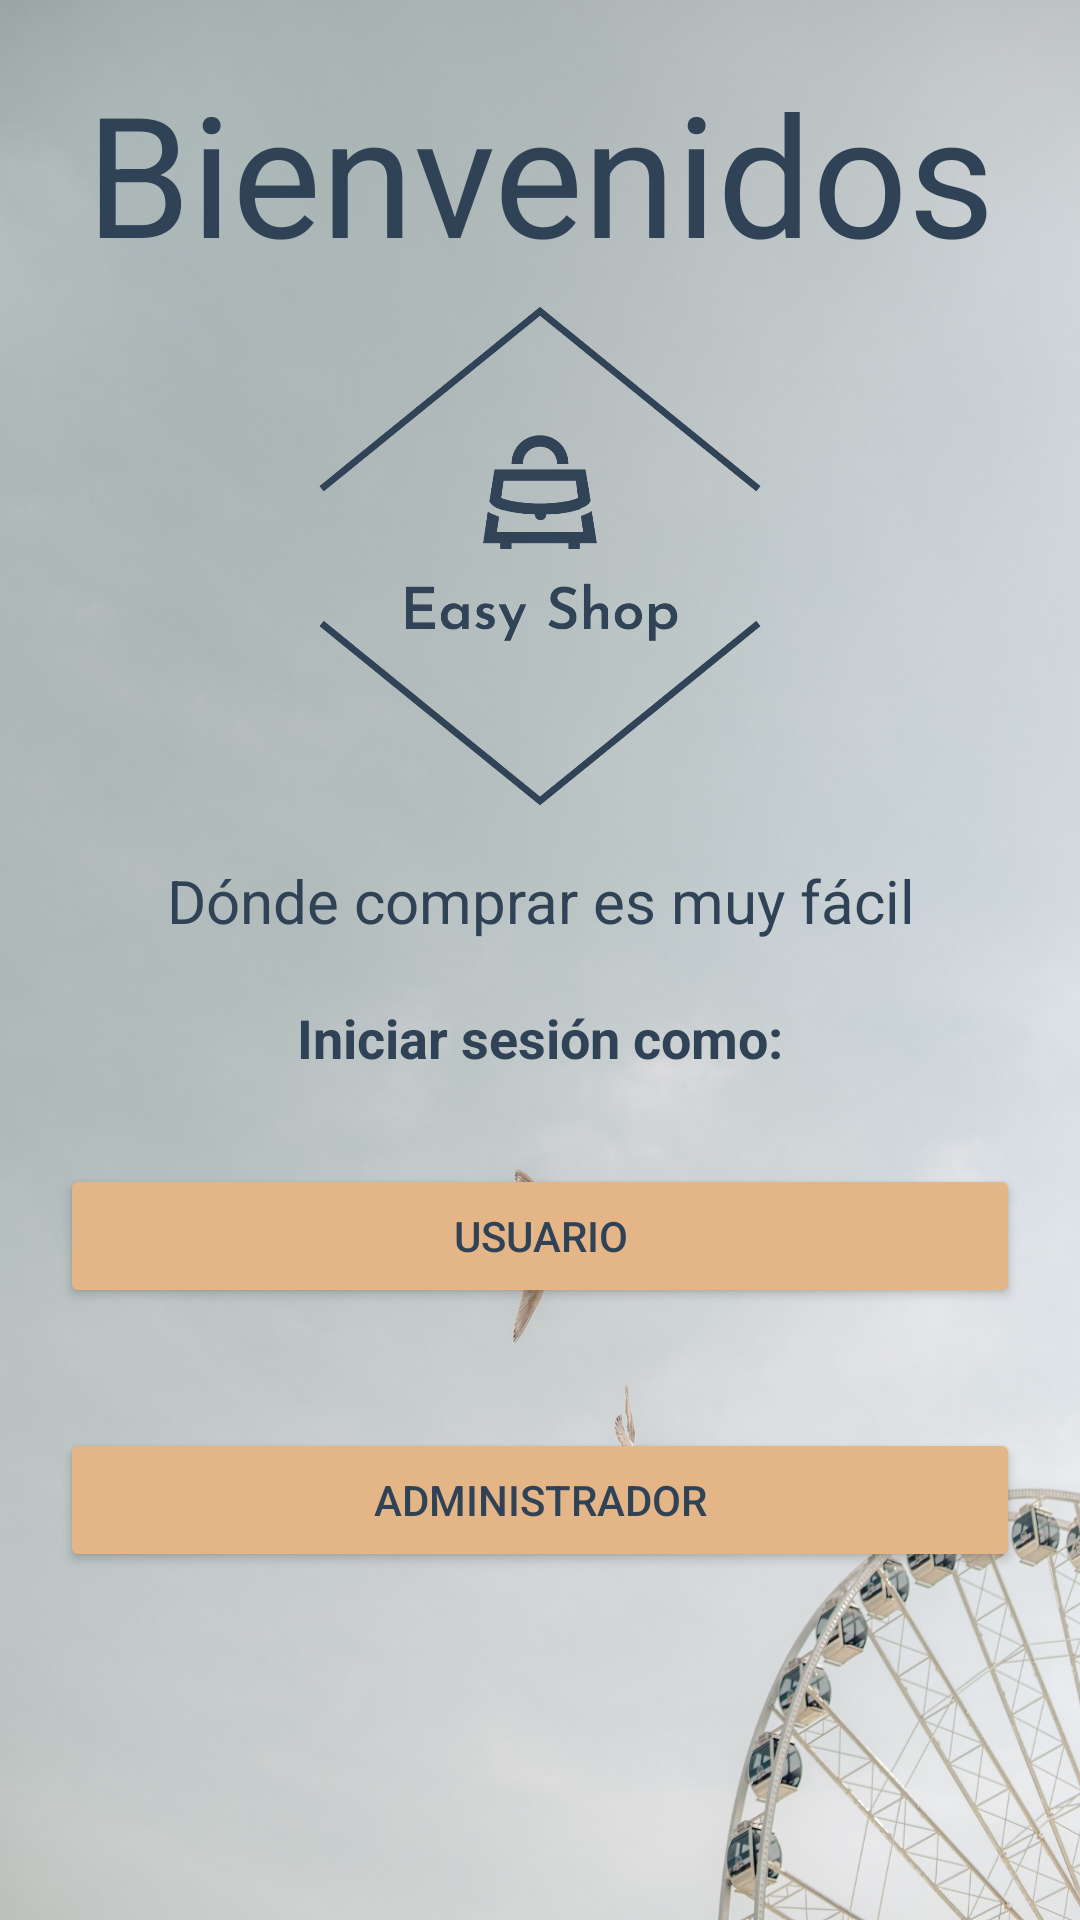

Write the Android layout XML for this screen, with the resource values it uses.
<!-- AndroidManifest.xml: application theme AppTheme -->
<!-- res/layout/activity_main.xml -->
<?xml version="1.0" encoding="utf-8"?>
<LinearLayout
    xmlns:android="http://schemas.android.com/apk/res/android"
    xmlns:tools="http://schemas.android.com/tools"
    android:layout_width="match_parent"
    android:layout_height="match_parent"
    android:orientation="vertical"
    android:background="@drawable/home"
    tools:context=".MainActivity">

    <Space
        android:layout_width="match_parent"
        android:layout_height="20dp" />

    <LinearLayout
        android:layout_width="match_parent"
        android:layout_height="wrap_content"
        android:orientation="vertical">
        <TextView
            android:layout_width="match_parent"
            android:layout_height="wrap_content"
            android:layout_weight="1"
            android:gravity="center"
            android:textColor="@color/secundario"
            android:textAppearance="@style/TextAppearance.AppCompat.Display3"
            android:text="@string/saludo_inicio"
            />
    </LinearLayout>

    <LinearLayout
        android:layout_width="match_parent"
        android:layout_height="wrap_content"
        android:orientation="vertical">

        <ImageView
            android:layout_width="match_parent"
            android:layout_height="182dp"
            android:src="@drawable/logo_transparent"
            android:contentDescription="@string/logotransimg"
            />
        <TextView
            android:layout_width="match_parent"
            android:layout_height="wrap_content"
            android:layout_weight="1"
            android:gravity="center"
            android:textAppearance="@style/TextAppearance.AppCompat.Display3"
            android:textSize="20sp"
            android:padding="10dp"
            android:textColor="@color/secundario"
            android:text="@string/descripcion_prelog"/>

        <TextView
            android:layout_width="match_parent"
            android:layout_height="wrap_content"
            android:gravity="center"
            android:padding="10dp"
            android:text="@string/iniciar_sesi_n_como"
            android:textAppearance="@style/TextAppearance.AppCompat.Display3"
            android:textColor="@color/secundario"
            android:textSize="18sp"
            android:textStyle="bold" />

    </LinearLayout>

    <LinearLayout
        android:layout_width="match_parent"
        android:layout_height="wrap_content"
        android:orientation="vertical"
        >

        <Button
            android:id="@+id/btnUsuario"
            android:layout_gravity="center"
            android:layout_width="320dp"
            android:layout_height="wrap_content"
            android:layout_margin="20dp"
            android:backgroundTint="@color/primario"
            android:textColor="@color/secundario"
            android:padding="10dp"
            android:text="@string/usuario" />

        <Button
            android:id="@+id/btnAdmin"
            android:layout_gravity="center"
            android:layout_width="320dp"
            android:layout_height="wrap_content"
            android:layout_margin="20dp"
            android:backgroundTint="@color/primario"
            android:textColor="@color/secundario"
            android:padding="10dp"
            android:text="@string/administrador" />
    </LinearLayout>

</LinearLayout>
<!-- resources referenced by this layout -->
<resources>
  <color name="primario">#e3b587</color>
  <color name="secundario">#304356</color>
  <!-- drawable home: jpg bitmap (drawable, 205468 bytes) -->
  <!-- drawable logo_transparent: png bitmap (drawable, 11075 bytes) -->
  <string name="administrador">Administrador</string>
  <string name="descripcion_prelog">Dónde comprar es muy fácil</string>
  <string name="iniciar_sesi_n_como">Iniciar sesión como:</string>
  <string name="logotransimg">logotransimg</string>
  <string name="saludo_inicio">Bienvenidos</string>
  <string name="usuario">Usuario</string>
</resources>
